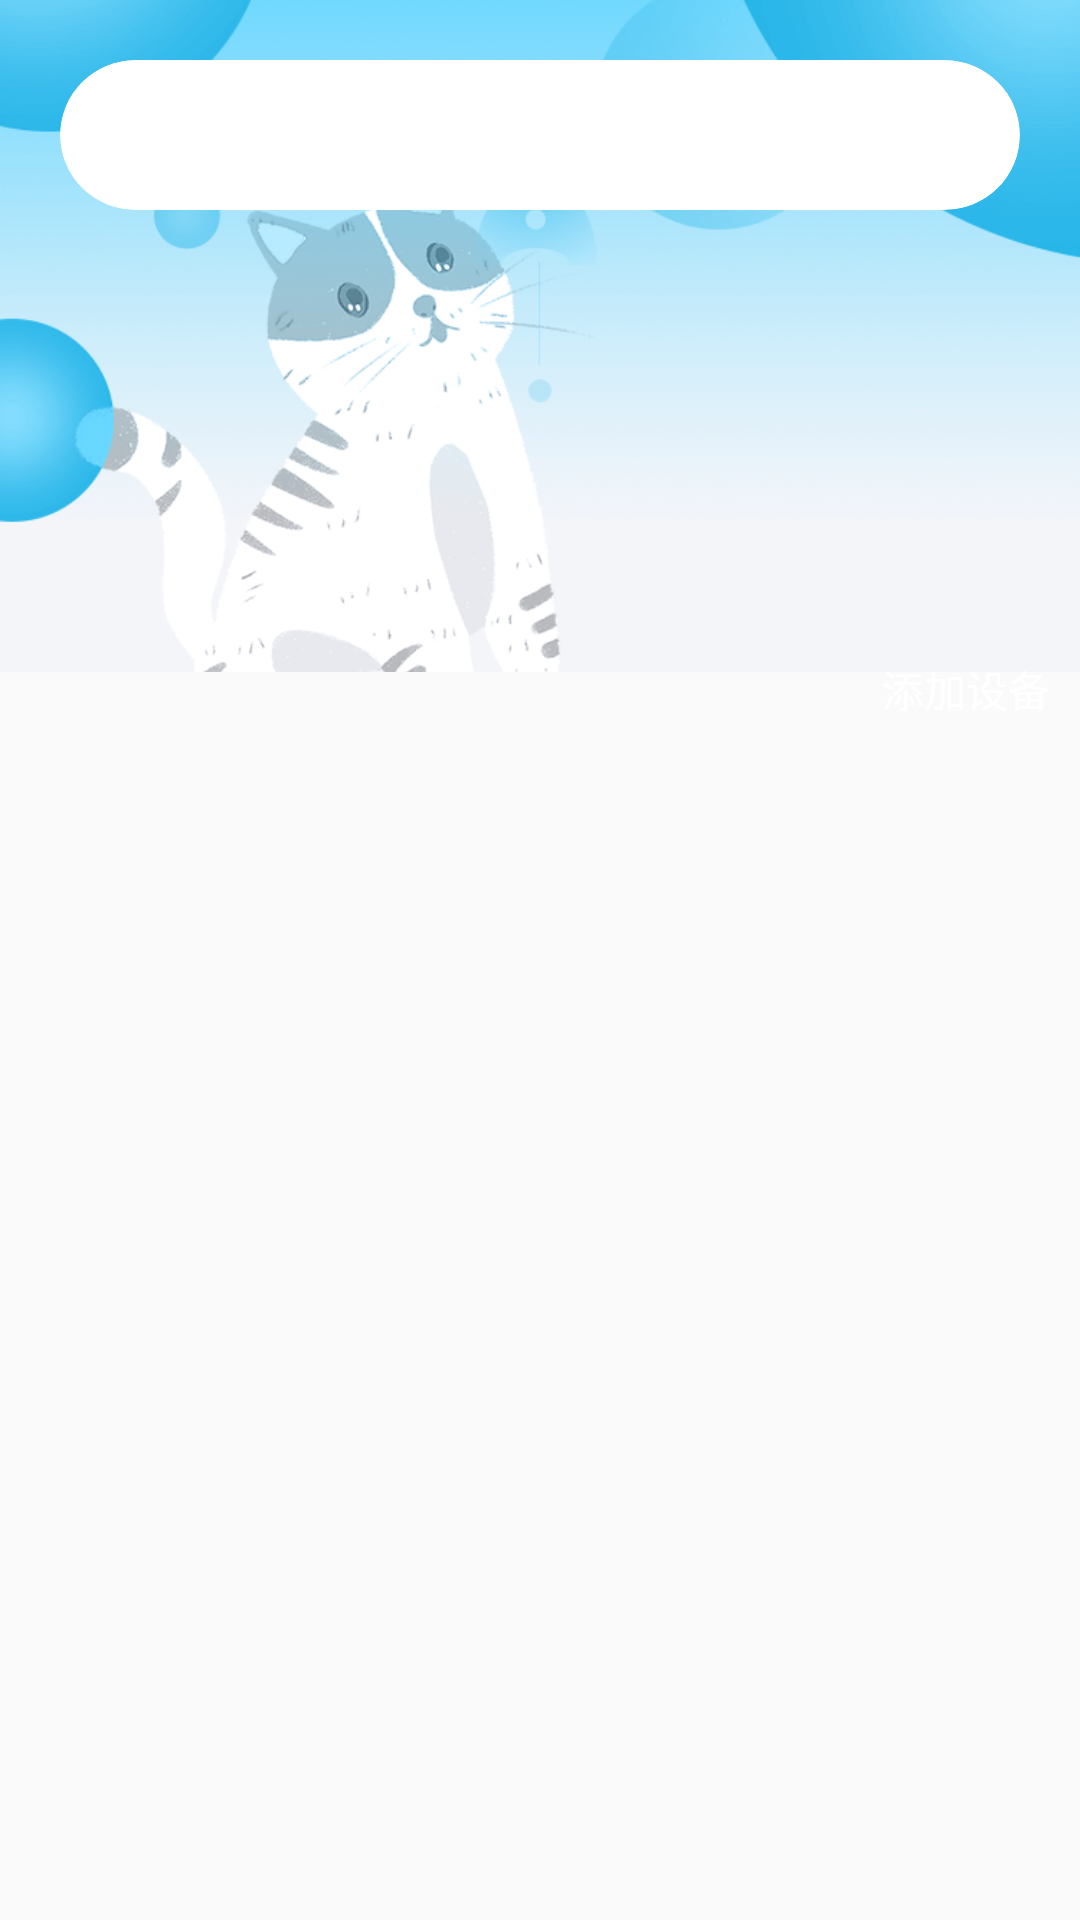

Android layout source for this screen:
<!-- AndroidManifest.xml: application theme AppTheme -->
<!-- res/layout/activity_coor_new.xml -->
<?xml version="1.0" encoding="utf-8"?>
<androidx.constraintlayout.widget.ConstraintLayout xmlns:android="http://schemas.android.com/apk/res/android"
    xmlns:app="http://schemas.android.com/apk/res-auto"
    android:layout_width="match_parent"
    android:layout_height="match_parent">

    <androidx.appcompat.widget.AppCompatImageView
        android:layout_width="0dp"
        android:layout_height="0dp"
        android:scaleType="centerCrop"
        android:src="@drawable/ic_dev_main_top"
        app:layout_constraintEnd_toEndOf="parent"
        app:layout_constraintHeight_percent="0.35"
        app:layout_constraintStart_toStartOf="parent"
        app:layout_constraintTop_toTopOf="parent" />

    <androidx.cardview.widget.CardView
        android:layout_width="0dp"
        android:layout_height="50dp"
        android:layout_margin="@dimen/dimen_20"
        app:layout_constraintStart_toStartOf="parent"
        app:layout_constraintEnd_toEndOf="parent"
        app:layout_constraintTop_toTopOf="parent"
        app:cardCornerRadius="@dimen/dimen_25"
        app:cardElevation="0dp" />

    <androidx.coordinatorlayout.widget.CoordinatorLayout
        android:layout_width="match_parent"
        android:layout_height="match_parent"
        android:background="@null">

        <com.google.android.material.appbar.AppBarLayout
            android:layout_width="match_parent"
            android:layout_height="250dp"
            android:orientation="vertical"
            android:background="@null"
            app:elevation="0dp">



            <View
                android:layout_width="match_parent"
                android:layout_height="0dp"
                android:layout_weight="1"
                app:layout_scrollFlags="scroll|exitUntilCollapsed"/>


            <androidx.appcompat.widget.AppCompatTextView
                android:layout_width="match_parent"
                android:layout_height="wrap_content"
                android:layout_marginTop="70dp"
                android:padding="@dimen/dimen_10"
                android:gravity="right"
                android:text="添加设备"
                android:textColor="@color/dialog_txt_white"/>


        </com.google.android.material.appbar.AppBarLayout>


        <androidx.recyclerview.widget.RecyclerView
            android:id="@+id/recycler"
            android:layout_width="match_parent"
            android:layout_height="match_parent"
            app:layout_behavior="@string/appbar_scrolling_view_behavior" />



    </androidx.coordinatorlayout.widget.CoordinatorLayout>


</androidx.constraintlayout.widget.ConstraintLayout>
<!-- resources referenced by this layout -->
<resources>
  <color name="dialog_txt_white">#FFFFFF</color>
  <dimen name="dimen_10">10dp</dimen>
  <dimen name="dimen_20">20dp</dimen>
  <dimen name="dimen_25">25dp</dimen>
  <!-- drawable ic_dev_main_top: png bitmap (drawable-xhdpi, 54632 bytes) -->
  <style name="AppTheme" parent="Theme.AppCompat.Light.NoActionBar">
          
          <item name="colorPrimary">@color/colorPrimary</item>
          <item name="colorPrimaryDark">@color/colorPrimaryDark</item>
          <item name="colorAccent">@color/colorAccent</item>
          <item name="android:textAllCaps">false</item>
      </style>
  <color name="colorPrimary">#008577</color>
  <color name="colorPrimaryDark">#00574B</color>
  <color name="colorAccent">#5A9428</color>
</resources>
